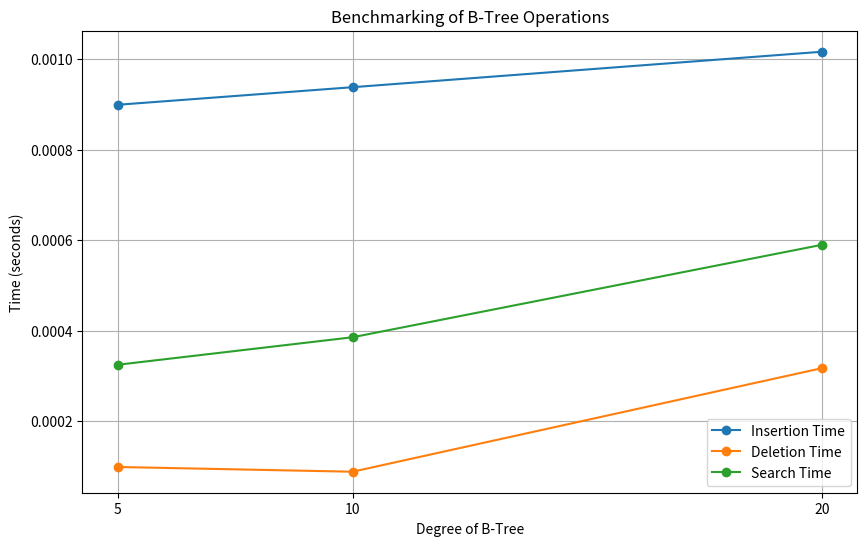

Here is the Python script that generated this plot:
import time
import random
import matplotlib.pyplot as plt


class BTreeNode:
    def __init__(self, degree, leaf=True):
        self.degree = degree
        self.keys = []
        self.children = []
        self.leaf = leaf

    def insert_key_non_full(self, key):
        i = len(self.keys) - 1
        if self.leaf:
            # Insert key into the node
            self.keys.append(None)
            while i >= 0 and key < self.keys[i]:
                self.keys[i + 1] = self.keys[i]
                i -= 1
            self.keys[i + 1] = key
        else:
            # Find child to insert the key
            while i >= 0 and key < self.keys[i]:
                i -= 1
            if len(self.children[i + 1].keys) == (2 * self.degree) - 1:
                self.split_child(i + 1, self.children[i + 1])
                if key > self.keys[i + 1]:
                    i += 1
            self.children[i + 1].insert_key_non_full(key)

    def split_child(self, i, child):
        new_child = BTreeNode(child.degree, leaf=child.leaf)
        self.children.insert(i + 1, new_child)
        self.keys.insert(i, child.keys[self.degree - 1])
        new_child.keys = child.keys[self.degree:(2 * self.degree) - 1]
        child.keys = child.keys[0:self.degree - 1]
        if not child.leaf:
            new_child.children = child.children[self.degree:(2 * self.degree)]
            child.children = child.children[0:self.degree]

    def find_leaf_node_for_insertion(self, key):
        if self.leaf:
            return self
        i = 0
        while i < len(self.keys) and key > self.keys[i]:
            i += 1
        return self.children[i].find_leaf_node_for_insertion(key)

    def delete_key(self, key):
        i = 0
        while i < len(self.keys) and key > self.keys[i]:
            i += 1
        if i < len(self.keys) and key == self.keys[i]:
            if self.leaf:
                del self.keys[i]
            else:
                pass  # Implement deletion for internal nodes
        else:
            pass  # Implement deletion for internal nodes

    def search_key(self, key):
        i = 0
        while i < len(self.keys) and key > self.keys[i]:
            i += 1
        if i < len(self.keys) and key == self.keys[i]:
            return self
        elif self.leaf:
            return None
        else:
            return self.children[i].search_key(key)


class BTree:
    def __init__(self, degree):
        self.root = None
        self.degree = degree

    def insert_key(self, key):
        if not self.root:
            self.root = BTreeNode(self.degree, leaf=True)
            self.root.keys.append(key)
        else:
            if len(self.root.keys) == (2 * self.degree) - 1:
                new_root = BTreeNode(self.degree, leaf=False)
                new_root.children.append(self.root)
                new_root.split_child(0, self.root)
                i = 0 if new_root.keys[0] < key else 1
                new_root.children[i].insert_key_non_full(key)
                self.root = new_root
            else:
                self.root.insert_key_non_full(key)

    def delete_key(self, key):
        if self.root:
            self.root.delete_key(key)

    def search_key(self, key):
        if self.root:
            return self.root.search_key(key)
        return None
# Benchmarking code

def benchmark_insertion(btree, keys):
    start_time = time.time()
    for key in keys:
        btree.insert_key(key)
    end_time = time.time()
    return end_time - start_time

def benchmark_deletion(btree, keys):
    start_time = time.time()
    for key in keys:
        btree.delete_key(key)
    end_time = time.time()
    return end_time - start_time

def benchmark_search(btree, keys):
    start_time = time.time()
    for key in keys:
        btree.search_key(key)
    end_time = time.time()
    return end_time - start_time

# Separate lists of keys for each operation
insertion_keys = random.sample(range(1, 10001), 1000)
deletion_keys = random.sample(insertion_keys, 500)  # Choose keys from inserted keys
search_keys = random.sample(insertion_keys, 500)    # Choose keys from inserted keys

# Benchmarking for different degrees
degrees = [5, 10, 20]
insertion_times = []
deletion_times = []
search_times = []

for degree in degrees:
    btree = BTree(degree)
    insertion_time = benchmark_insertion(btree, insertion_keys)
    deletion_time = benchmark_deletion(btree, deletion_keys)
    search_time = benchmark_search(btree, search_keys)
    insertion_times.append(insertion_time)
    deletion_times.append(deletion_time)
    search_times.append(search_time)

# Plotting the benchmark results
plt.figure(figsize=(10, 6))
plt.plot(degrees, insertion_times, marker='o', label='Insertion Time')
plt.plot(degrees, deletion_times, marker='o', label='Deletion Time')
plt.plot(degrees, search_times, marker='o', label='Search Time')
plt.title('Benchmarking of B-Tree Operations')
plt.xlabel('Degree of B-Tree')
plt.ylabel('Time (seconds)')
plt.xticks(degrees)
plt.grid(True)
plt.legend()
plt.show()
